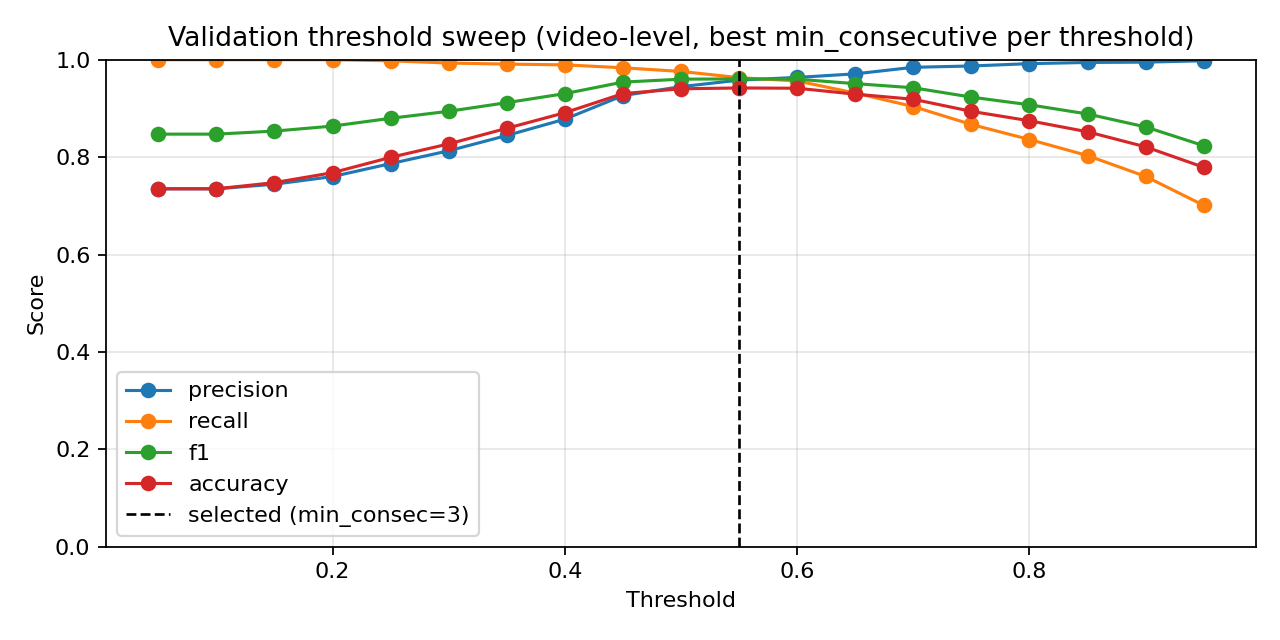

Data behind this chart, as committed beside it:
threshold, min_consecutive, precision, nfall_precision, recall, f1, accuracy
0.05, 1, 0.735, 0.0, 1.0, 0.8472, 0.735
0.05, 3, 0.735, 0.0, 1.0, 0.8472, 0.735
0.05, 5, 0.735, 0.0, 1.0, 0.8472, 0.735
0.1, 1, 0.735, 0.0, 1.0, 0.8472, 0.735
0.1, 3, 0.735, 0.0, 1.0, 0.8472, 0.735
0.1, 5, 0.735, 0.0, 1.0, 0.8472, 0.735
0.15, 1, 0.7403, 1.0, 1.0, 0.8508, 0.7421
0.15, 3, 0.7411, 1.0, 1.0, 0.8513, 0.7432
0.15, 5, 0.7444, 1.0, 1.0, 0.8535, 0.7477
0.2, 1, 0.7541, 1.0, 1.0, 0.8598, 0.7604
0.2, 3, 0.758, 1.0, 1.0, 0.8623, 0.7653
0.2, 5, 0.7601, 1.0, 1.0, 0.8637, 0.7681
0.25, 1, 0.7707, 1.0, 1.0, 0.8705, 0.7813
0.25, 3, 0.7775, 1.0, 1.0, 0.8748, 0.7896
0.25, 5, 0.7867, 0.9756, 0.9977, 0.8798, 0.7996
0.3, 1, 0.7943, 0.9784, 0.9977, 0.8844, 0.8084
0.3, 3, 0.8008, 0.974, 0.997, 0.8882, 0.8156
0.3, 5, 0.813, 0.9514, 0.9932, 0.8941, 0.8272
0.35, 1, 0.8145, 0.9727, 0.9962, 0.8962, 0.8305
0.35, 3, 0.8305, 0.9633, 0.994, 0.9049, 0.8465
0.35, 5, 0.8444, 0.9518, 0.991, 0.9119, 0.8592
0.4, 1, 0.8393, 0.9578, 0.9925, 0.9095, 0.8548
0.4, 3, 0.857, 0.9524, 0.9902, 0.9188, 0.8713
0.4, 5, 0.878, 0.955, 0.9895, 0.9304, 0.8912
0.45, 1, 0.8899, 0.9577, 0.9895, 0.937, 0.9023
0.45, 3, 0.9055, 0.9475, 0.9857, 0.9439, 0.9139
0.45, 5, 0.9264, 0.9447, 0.9835, 0.9541, 0.9304
0.5, 1, 0.9156, 0.9497, 0.9857, 0.9493, 0.9227
0.5, 3, 0.9309, 0.9387, 0.9812, 0.9554, 0.9326
0.5, 5, 0.9447, 0.9266, 0.976, 0.9601, 0.9404
0.55, 1, 0.9365, 0.9202, 0.9745, 0.9551, 0.9326
0.55, 3, 0.9493, 0.9154, 0.9715, 0.9603, 0.9409
0.55, 5, 0.9581, 0.8964, 0.9632, 0.9607, 0.942
0.6, 1, 0.9532, 0.8948, 0.9632, 0.9581, 0.9382
0.6, 3, 0.9637, 0.8816, 0.9564, 0.96, 0.9415
0.6, 5, 0.9681, 0.8346, 0.9346, 0.9511, 0.9293
0.65, 1, 0.971, 0.8296, 0.9316, 0.9509, 0.9293
0.65, 3, 0.9759, 0.7937, 0.9121, 0.9429, 0.9188
0.65, 5, 0.9828, 0.774, 0.8993, 0.9392, 0.9144
0.7, 1, 0.9845, 0.7827, 0.9038, 0.9424, 0.9188
0.7, 3, 0.9849, 0.7512, 0.885, 0.9323, 0.9056
0.7, 5, 0.9881, 0.7293, 0.87, 0.9253, 0.8967
0.75, 1, 0.9872, 0.7243, 0.867, 0.9232, 0.894
0.75, 3, 0.9913, 0.7057, 0.8527, 0.9168, 0.8863
0.75, 5, 0.992, 0.6856, 0.8377, 0.9084, 0.8758
0.8, 1, 0.992, 0.6836, 0.8362, 0.9075, 0.8747
0.8, 3, 0.9927, 0.6639, 0.8204, 0.8984, 0.8636
0.8, 5, 0.9944, 0.6458, 0.8047, 0.8895, 0.8531
0.85, 1, 0.9944, 0.644, 0.8032, 0.8886, 0.852
0.85, 3, 0.9953, 0.6283, 0.7889, 0.8801, 0.8421
0.85, 5, 0.9952, 0.6137, 0.7754, 0.8716, 0.8321
0.9, 1, 0.9951, 0.5982, 0.7603, 0.862, 0.8211
0.9, 3, 0.996, 0.5819, 0.7431, 0.8511, 0.8089
0.9, 5, 0.9959, 0.5694, 0.7295, 0.8422, 0.799
0.95, 1, 0.9979, 0.5457, 0.701, 0.8235, 0.7791
0.95, 3, 0.9978, 0.5299, 0.6814, 0.8098, 0.7648
0.95, 5, 0.9977, 0.5096, 0.6544, 0.7904, 0.7449
